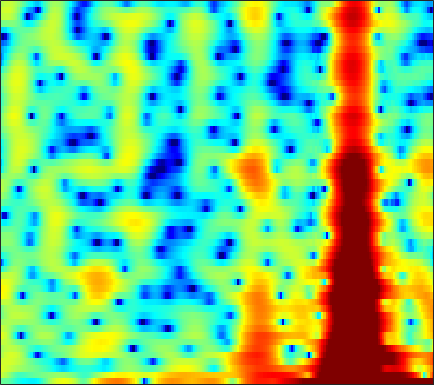

The file beside this chart, header and first rows:
-1.0498, -1.1042, -1.2316, -1.487, -1.7875, -2.3588, -3.0809, -3.6698, -4.4603, -5.1141, -5.5243, -5.6829, -5.8217, -5.9584, -6.0762, -6.172, -5.9706, -5.5578, -4.6354, -3.2858, -1.7568, -0.64619, 0.71123, 1.8711
3.13, 2.658, 1.949, 1.146, 0.4856, -0.4343, -1.337, -1.934, -2.526, -2.787, -2.725, -2.54, -2.207, -1.858, -1.615, -1.332, -1.09, -0.9238, -0.7016, -0.4661, -0.2109, -0.01156, 0.2539, 0.4996
3.866, 3.64, 3.332, 3.013, 2.77, 2.441, 2.105, 1.846, 1.501, 1.168, 0.8438, 0.6031, 0.2869, -0.02515, -0.2591, -0.5817, -0.9161, -1.184, -1.574, -2.013, -2.515, -2.938, -3.575, -4.298
3.295, 3.419, 3.518, 3.532, 3.483, 3.341, 3.108, 2.872, 2.489, 2.022, 1.471, 1.007, 0.3288, -0.393, -0.9417, -1.65, -2.296, -2.714, -3.193, -3.6, -3.981, -4.292, -4.799, -5.498
1.63, 2.404, 3.131, 3.57, 3.737, 3.768, 3.586, 3.317, 2.79, 2.044, 1.037, 0.07619, -1.552, -3.713, -5.823, -9.667, -15.27, -17.91, -13.17, -9.108, -6.5, -5.117, -3.788, -2.863
1.335, 1.816, 2.283, 2.546, 2.62, 2.574, 2.352, 2.077, 1.586, 0.9768, 0.2642, -0.3256, -1.179, -2.082, -2.772, -3.615, -4.198, -4.364, -4.163, -3.568, -2.826, -2.286, -1.683, -1.222
2.923, 2.839, 2.607, 2.21, 1.804, 1.149, 0.3897, -0.1995, -0.915, -1.43, -1.663, -1.653, -1.467, -1.186, -0.9681, -0.686, -0.4202, -0.2337, 0.004851, 0.2178, 0.3765, 0.4326, 0.3907, 0.1973
4.277, 3.869, 3.114, 2.059, 1.017, -0.758, -3.179, -5.695, -10.95, -20.34, -12.64, -8.159, -4.64, -2.425, -1.236, -0.04606, 0.8224, 1.298, 1.735, 1.958, 2.001, 1.935, 1.738, 1.406
3.031, 2.768, 2.301, 1.686, 1.111, 0.2107, -0.7924, -1.551, -2.414, -2.868, -2.751, -2.36, -1.644, -0.9185, -0.428, 0.1091, 0.4748, 0.646, 0.7521, 0.7214, 0.598, 0.4587, 0.2302, -0.03154
1.092, 1.334, 1.586, 1.743, 1.771, 1.694, 1.546, 1.433, 1.31, 1.212, 1.112, 1.04, 0.9558, 0.8757, 0.7889, 0.5857, 0.2298, -0.1399, -0.7362, -1.426, -2.165, -2.734, -3.408, -3.849
-1.053, -0.04247, 0.9815, 1.722, 2.122, 2.472, 2.656, 2.712, 2.715, 2.653, 2.524, 2.388, 2.158, 1.853, 1.547, 1.004, 0.2727, -0.4317, -1.638, -3.273, -5.538, -7.898, -12.67, -20.5
-0.7643, 0.2584, 1.224, 1.79, 2.041, 2.218, 2.232, 2.142, 1.929, 1.702, 1.532, 1.441, 1.318, 1.149, 0.9664, 0.6536, 0.2528, -0.1684, -0.96, -1.998, -3.182, -4.059, -5.12, -5.817
2.695, 2.86, 2.917, 2.708, 2.351, 1.62, 0.6246, -0.2519, -1.48, -2.491, -2.88, -2.699, -2.061, -1.308, -0.7924, -0.2858, -0.02766, 0.01648, -0.06973, -0.293, -0.5951, -0.8447, -1.127, -1.292
5.505, 5.228, 4.689, 3.944, 3.144, 1.637, -0.4523, -2.51, -6.496, -14.09, -18.21, -10.86, -6.178, -3.529, -2.21, -1.088, -0.5574, -0.3886, -0.337, -0.4707, -0.8163, -1.167, -1.548, -1.706
5.84, 5.578, 5.053, 4.358, 3.723, 2.695, 1.461, 0.445, -0.8685, -1.929, -2.543, -2.678, -2.505, -2.142, -1.918, -1.76, -1.757, -1.899, -2.385, -3.239, -4.475, -5.71, -7.755, -9.582
4.743, 4.655, 4.427, 4.043, 3.707, 3.175, 2.486, 1.885, 1.071, 0.2366, -0.6541, -1.289, -2.009, -2.62, -2.999, -3.329, -3.414, -3.482, -3.773, -4.369, -5.319, -6.415, -8.62, -10.62
2.221, 2.353, 2.59, 2.755, 2.762, 2.635, 2.341, 1.966, 1.184, 0.09235, -1.335, -2.694, -5.061, -7.928, -9.762, -9.829, -7.681, -6.046, -4.275, -3.071, -2.4, -2.073, -1.689, -1.375
-4.584, -3.56, -1.944, -0.5077, 0.2748, 0.9159, 1.246, 1.25, 0.8593, 0.1053, -1.025, -2.241, -4.313, -6.638, -8.186, -8.226, -5.999, -4.348, -2.439, -0.8982, 0.1716, 0.7671, 1.452, 1.901
-13.84, -9.617, -5.779, -3.395, -2.105, -0.8669, -0.1653, 0.1076, 0.2591, 0.1309, -0.2122, -0.5088, -0.9098, -1.274, -1.36, -1.215, -0.8675, -0.4294, 0.2683, 0.897, 1.502, 1.887, 2.218, 2.416
-4.792, -4.238, -3.221, -2.266, -1.686, -1.015, -0.6014, -0.4442, -0.3381, -0.3876, -0.5289, -0.6157, -0.7184, -0.7512, -0.6478, -0.3836, -0.04823, 0.3019, 0.8225, 1.282, 1.712, 1.989, 2.195, 2.264
-1.41, -1.112, -0.828, -0.5468, -0.3868, -0.3572, -0.4354, -0.5894, -0.9951, -1.506, -2.07, -2.512, -2.964, -3.037, -2.877, -2.347, -1.486, -0.7959, 0.06989, 0.916, 1.59, 1.968, 2.354, 2.521
0.1792, 0.3963, 0.5272, 0.5388, 0.4789, 0.1978, -0.2784, -0.7855, -1.788, -3.147, -5.031, -6.915, -9.961, -12.31, -11.38, -8.055, -4.922, -3.079, -1.186, 0.3255, 1.471, 2.096, 2.722, 3.062
-0.02934, 0.1228, 0.3079, 0.3106, 0.2019, -0.02137, -0.5216, -1.064, -1.978, -3.329, -5.073, -6.648, -9.101, -10.49, -10.02, -7.718, -5.115, -3.489, -1.528, 0.0478, 1.286, 2.066, 2.803, 3.253
-1.777, -1.665, -1.512, -1.317, -1.213, -1.146, -1.208, -1.387, -1.812, -2.445, -3.222, -3.868, -4.637, -5.126, -5.219, -4.874, -4.029, -3.14, -1.74, -0.3113, 0.9896, 1.831, 2.73, 3.347
-5.615, -6.051, -6.047, -5.088, -4.143, -3.107, -2.287, -1.925, -1.852, -2.057, -2.686, -3.396, -4.625, -6.423, -7.879, -9.489, -9.066, -7.047, -4.03, -1.542, 0.5435, 1.726, 2.947, 3.816
-11.86, -18.67, -18.51, -10.45, -7.373, -4.787, -3.26, -2.54, -2.05, -2.002, -2.39, -2.953, -4.202, -6.094, -7.995, -10.7, -10.23, -7.623, -4.074, -1.354, 0.7025, 1.9, 3.085, 3.888
-4.408, -4.968, -5.3, -4.876, -4.391, -3.674, -3.03, -2.71, -2.335, -2.201, -2.155, -2.232, -2.393, -2.559, -2.677, -2.505, -2.092, -1.453, -0.5014, 0.5619, 1.517, 2.117, 2.778, 3.162
-0.7698, -1.238, -1.743, -2.223, -2.486, -2.824, -3.074, -3.175, -3.218, -3.041, -2.716, -2.389, -1.865, -1.324, -0.8891, -0.3323, 0.2702, 0.7028, 1.267, 1.777, 2.188, 2.405, 2.546, 2.541
1.327, 0.751, -0.03581, -1.087, -1.961, -3.347, -4.932, -6.012, -7.022, -6.633, -5.295, -4.057, -2.461, -1.148, -0.2403, 0.6837, 1.505, 1.954, 2.46, 2.792, 2.95, 2.957, 2.741, 2.36
2.539, 2.035, 1.135, -0.05221, -1.26, -3.392, -6.589, -10.25, -18.92, -14.45, -8.077, -5.21, -2.652, -0.8333, 0.1927, 1.288, 2.115, 2.602, 3.09, 3.364, 3.425, 3.32, 2.941, 2.21
1.978, 1.817, 1.374, 0.8351, 0.2369, -0.6503, -1.756, -2.458, -3.182, -3.185, -2.706, -2.114, -1.402, -0.6486, -0.2124, 0.4289, 0.9995, 1.458, 1.991, 2.399, 2.625, 2.611, 2.384, 1.778
-0.4853, -0.09741, 0.4839, 0.8638, 1.07, 1.123, 1.053, 0.8619, 0.5814, 0.159, -0.3381, -0.8473, -1.609, -2.555, -3.101, -3.41, -2.829, -2.002, -0.7934, 0.3099, 1.092, 1.475, 1.678, 1.653
-5.986, -3.865, -1.41, 0.2377, 1.212, 2.007, 2.513, 2.586, 2.469, 1.904, 0.952, -0.179, -2.287, -5.89, -10.23, -32.87, -11.98, -6.941, -3.545, -1.421, -0.2275, 0.4076, 0.8657, 1.141
-7.493, -4.923, -2.232, -0.1081, 1.086, 2.312, 3.081, 3.42, 3.509, 3.243, 2.583, 1.864, 0.5655, -0.9457, -2.051, -3.023, -3.091, -2.768, -2.15, -1.772, -1.628, -1.684, -1.804, -1.933
-5.116, -3.716, -1.791, -0.08602, 1.023, 2.238, 3.099, 3.568, 3.883, 3.945, 3.725, 3.415, 2.835, 2.132, 1.578, 0.7969, 0.05547, -0.6099, -1.526, -2.817, -4.432, -6.069, -8.575, -10.69
-6.196, -4.229, -2.097, -0.32, 0.7928, 1.987, 2.905, 3.391, 3.846, 4.036, 4.022, 3.866, 3.514, 2.995, 2.493, 1.712, 0.7261, -0.1043, -1.53, -3.285, -5.592, -7.846, -11.66, -15.91
-5.448, -3.725, -1.812, -0.2091, 0.7609, 1.84, 2.658, 3.107, 3.519, 3.707, 3.708, 3.596, 3.296, 2.852, 2.411, 1.714, 0.8516, 0.122, -1.015, -2.309, -3.728, -4.857, -6.292, -7.462
-2.922, -1.929, -0.6208, 0.4967, 1.244, 2.042, 2.643, 2.968, 3.205, 3.274, 3.162, 2.99, 2.649, 2.2, 1.829, 1.237, 0.6038, 0.04461, -0.7266, -1.577, -2.531, -3.23, -4.233, -5.181
-1.234, -0.4016, 0.6248, 1.533, 2.113, 2.704, 3.083, 3.219, 3.209, 2.993, 2.598, 2.206, 1.627, 1.036, 0.6327, 0.1718, -0.2181, -0.4891, -0.8896, -1.371, -1.982, -2.528, -3.376, -4.381
-0.4867, 0.567, 1.773, 2.778, 3.338, 3.866, 4.089, 4.039, 3.703, 3.007, 1.982, 1.005, -0.4779, -1.845, -2.561, -2.727, -2.307, -1.833, -1.384, -1.226, -1.377, -1.774, -2.596, -3.834
-0.9669, 0.5476, 2.208, 3.453, 4.117, 4.688, 4.875, 4.75, 4.206, 3.146, 1.461, -0.3395, -3.942, -10.33, -22.55, -12, -6.003, -3.634, -1.834, -0.9262, -0.6405, -0.8285, -1.497, -2.695
-2.386, -0.7511, 0.9882, 2.319, 3.088, 3.74, 4.031, 4.012, 3.623, 2.861, 1.693, 0.5499, -1.173, -2.845, -3.688, -3.728, -2.948, -2.285, -1.466, -0.9727, -0.8301, -0.8757, -1.245, -1.909
-3.284, -1.838, -0.195, 1.132, 1.905, 2.66, 3.084, 3.194, 3.088, 2.712, 2.115, 1.556, 0.7515, -0.01767, -0.5181, -1.011, -1.301, -1.421, -1.475, -1.494, -1.526, -1.568, -1.699, -1.916
-3.273, -1.836, -0.1801, 1.114, 1.878, 2.659, 3.134, 3.303, 3.315, 3.063, 2.59, 2.123, 1.346, 0.4496, -0.2251, -1.159, -2.003, -2.466, -2.931, -3.083, -2.984, -2.89, -2.692, -2.516
-1.964, -0.6931, 0.7412, 1.926, 2.649, 3.354, 3.812, 3.984, 3.967, 3.687, 3.131, 2.527, 1.467, 0.09475, -1.163, -3.123, -5.34, -6.935, -8.118, -7.698, -6.448, -5.49, -4.494, -3.838
-0.8494, 0.1505, 1.383, 2.467, 3.131, 3.817, 4.268, 4.436, 4.41, 4.109, 3.505, 2.828, 1.61, -0.01119, -1.615, -4.418, -8.419, -13.04, -20.33, -13.54, -9.074, -7.135, -5.709, -5.144
-1.62, -0.5678, 0.7564, 1.905, 2.646, 3.463, 4, 4.225, 4.294, 4.064, 3.543, 2.972, 1.97, 0.6954, -0.3927, -1.962, -3.523, -4.526, -5.282, -5.292, -4.88, -4.551, -4.344, -4.668
-4.568, -3.081, -1.286, 0.2846, 1.307, 2.38, 3.135, 3.493, 3.69, 3.559, 3.115, 2.59, 1.677, 0.5621, -0.3184, -1.395, -2.217, -2.601, -2.699, -2.494, -2.178, -1.961, -1.812, -1.933
-9.843, -7.118, -4.202, -1.918, -0.5447, 0.8511, 1.843, 2.339, 2.652, 2.587, 2.114, 1.479, 0.2313, -1.507, -3.135, -5.505, -7.107, -6.88, -5.139, -3.188, -1.611, -0.7019, 0.1881, 0.7702
-11.46, -8.913, -6.108, -3.886, -2.551, -1.069, 0.04688, 0.6314, 1.089, 1.173, 0.8431, 0.2896, -0.9466, -2.88, -4.924, -8.972, -13.69, -11.99, -7, -3.555, -1.235, 0.008284, 1.228, 2.076
-9.793, -8.876, -7.448, -5.886, -4.71, -3.284, -2.073, -1.345, -0.6244, -0.2275, -0.1335, -0.2571, -0.6604, -1.28, -1.827, -2.443, -2.667, -2.43, -1.667, -0.631, 0.4225, 1.136, 1.918, 2.491
-12.18, -12.26, -11.1, -9.063, -7.436, -5.465, -3.84, -2.837, -1.813, -1.093, -0.6257, -0.4092, -0.2346, -0.1473, -0.1158, -0.02412, 0.1774, 0.4229, 0.822, 1.288, 1.769, 2.113, 2.475, 2.708
-19.12, -33.12, -18.46, -11.76, -8.804, -6.043, -4.144, -3.108, -2.081, -1.354, -0.8529, -0.5724, -0.2728, 0.001539, 0.2349, 0.5617, 0.9312, 1.224, 1.654, 2.08, 2.457, 2.678, 2.878, 2.933
-7.12, -7.376, -6.795, -5.546, -4.482, -3.28, -2.373, -1.919, -1.559, -1.432, -1.44, -1.463, -1.435, -1.247, -0.9673, -0.4629, 0.1364, 0.6161, 1.288, 1.926, 2.475, 2.795, 3.09, 3.18
-0.6166, -0.4951, -0.3013, -0.0759, 0.04352, 0.08583, -0.1022, -0.4256, -1.182, -2.313, -3.723, -4.799, -5.773, -5.76, -5.213, -4.051, -2.775, -1.824, -0.6369, 0.4918, 1.516, 2.185, 2.844, 3.217
2.361, 2.611, 2.788, 2.788, 2.635, 2.217, 1.448, 0.5883, -1.066, -3.493, -7.184, -11.58, -25.29, -18.2, -13, -9.877, -8.162, -7.022, -5.222, -3.098, -1.042, 0.2779, 1.628, 2.513
2.78, 3.176, 3.508, 3.577, 3.465, 3.043, 2.295, 1.48, 0.04577, -1.817, -4.069, -5.876, -8.041, -9.461, -10.3, -12.1, -16.58, -25.43, -15.42, -8.169, -4.023, -1.907, 0.1086, 1.385
1.736, 2.275, 2.762, 2.994, 3.009, 2.799, 2.352, 1.855, 1.003, -0.05871, -1.262, -2.215, -3.494, -4.77, -5.728, -6.995, -8.002, -8.14, -7.107, -5.106, -3.01, -1.647, -0.2031, 0.7903
